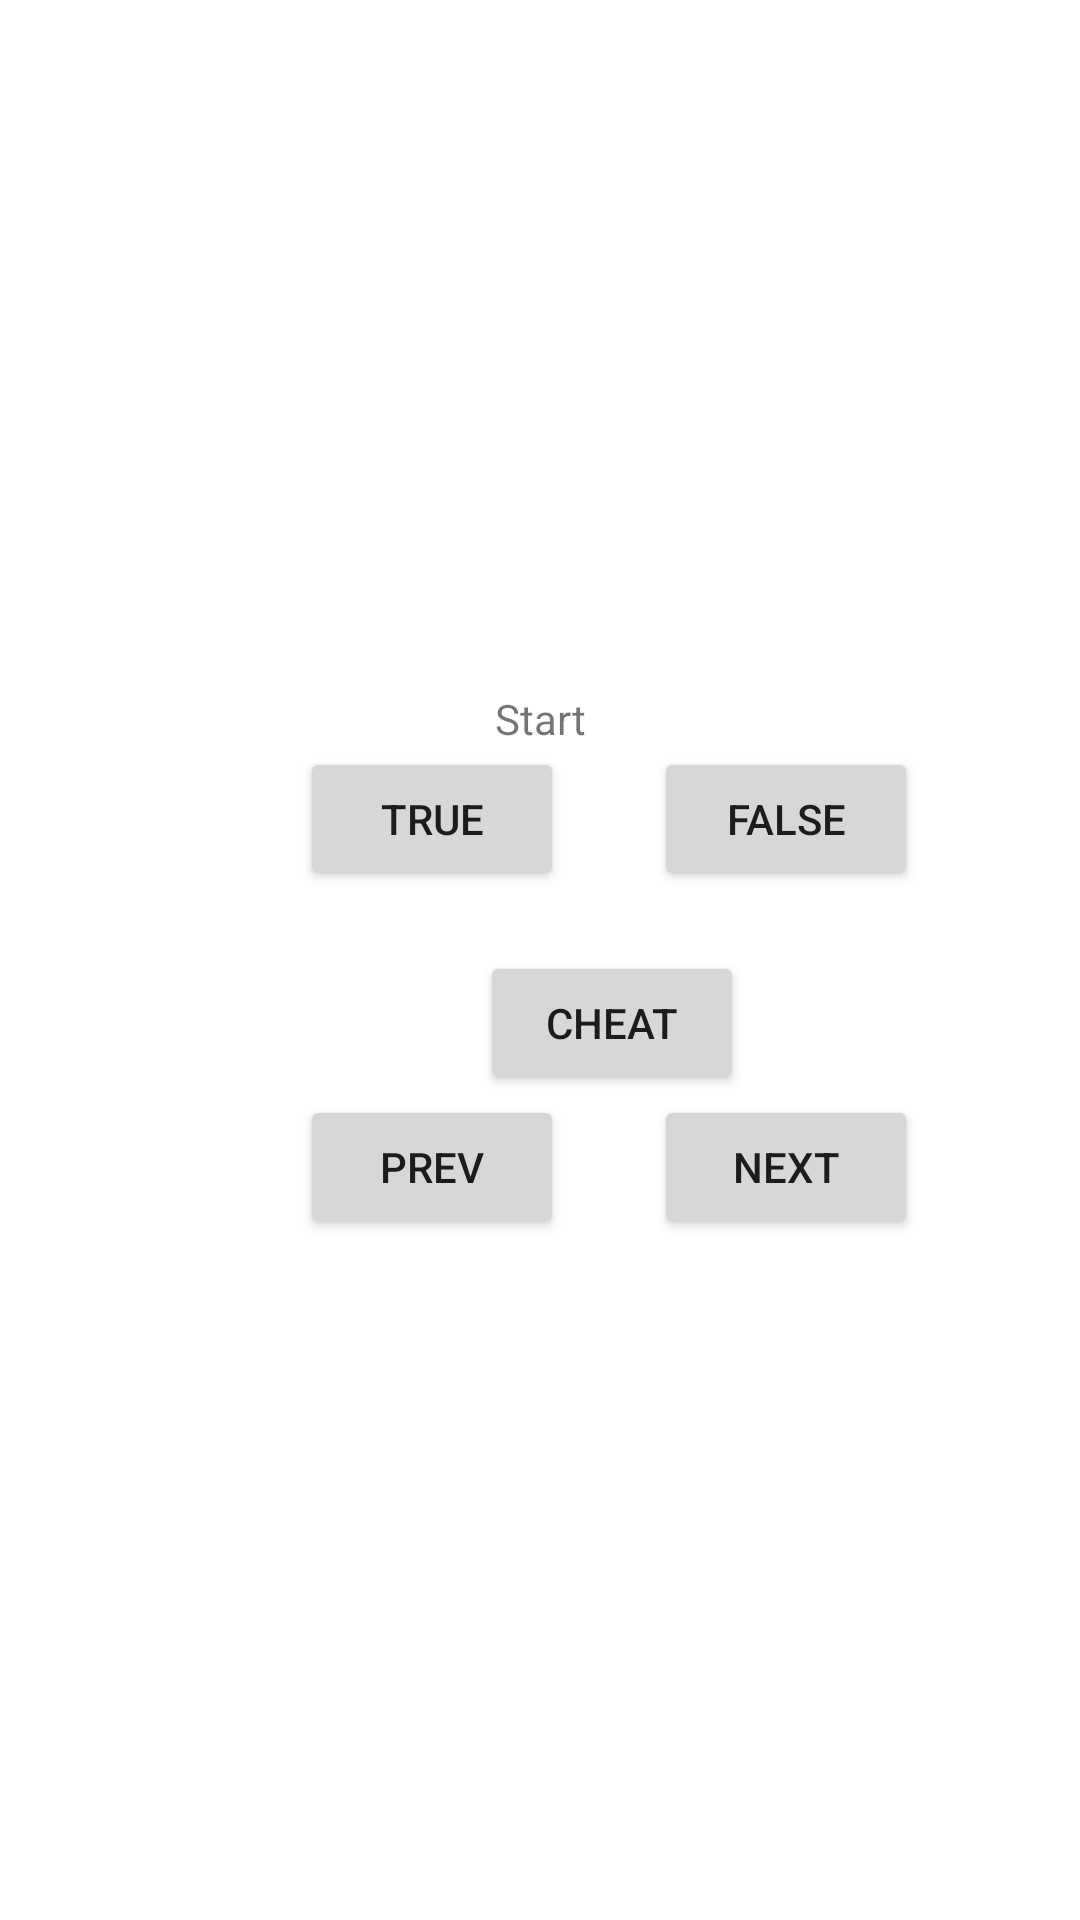

Produce the Android XML layout that renders to this screen, including the resource entries it uses.
<!-- AndroidManifest.xml: application theme Theme.HW7_Q2 -->
<!-- res/layout/activity_main.xml -->
<?xml version="1.0" encoding="utf-8"?>
<RelativeLayout xmlns:android="http://schemas.android.com/apk/res/android"
    xmlns:app="http://schemas.android.com/apk/res-auto"
    xmlns:tools="http://schemas.android.com/tools"
    android:layout_width="match_parent"
    android:layout_height="match_parent"
    tools:context=".MainActivity">
    <TextView
        android:layout_width="match_parent"
        android:layout_height="wrap_content"
        android:text="Start"
        android:gravity="center"
        android:layout_centerHorizontal="true"
        android:layout_marginTop="230dp"
        android:id="@+id/text"/>

    <Button
        android:id="@+id/buttonTrue"
        android:layout_width="wrap_content"
        android:layout_height="wrap_content"
        android:layout_below="@id/text"
        android:layout_marginLeft="100dp"
        android:text="True" />

    <Button
        android:id="@+id/buttonFalse"
        android:layout_width="wrap_content"
        android:layout_height="wrap_content"
        android:layout_below="@id/text"
        android:layout_marginLeft="30dp"
        android:layout_toRightOf="@id/buttonTrue"
        android:text="False" />

    <Button
        android:id="@+id/buttonCheat"
        android:layout_width="wrap_content"
        android:layout_height="wrap_content"
        android:layout_below="@id/buttonTrue"
        android:layout_marginLeft="160dp"
        android:layout_marginTop="20dp"
        android:text="Cheat" />

    <Button
        android:id="@+id/buttonprev"
        android:layout_width="wrap_content"
        android:layout_height="wrap_content"
        android:layout_below="@id/buttonCheat"
        android:layout_marginLeft="100dp"
        android:text="Prev" />

    <Button
        android:id="@+id/buttonNext"
        android:layout_width="wrap_content"
        android:layout_height="wrap_content"
        android:text="Next"
        android:layout_below="@id/buttonCheat"
        android:layout_toRightOf="@id/buttonTrue"
        android:layout_marginLeft="30dp"/>


</RelativeLayout>
<!-- resources referenced by this layout -->
<resources>
  <style name="Theme.HW7_Q2" parent="Theme.MaterialComponents.DayNight.DarkActionBar">
          
          <item name="colorPrimary">@color/purple_500</item>
          <item name="colorPrimaryVariant">@color/purple_700</item>
          <item name="colorOnPrimary">@color/white</item>
          
          <item name="colorSecondary">@color/teal_200</item>
          <item name="colorSecondaryVariant">@color/teal_700</item>
          <item name="colorOnSecondary">@color/black</item>
          
          <item name="android:statusBarColor" tools:targetApi="l">?attr/colorPrimaryVariant</item>
          
      </style>
  <!-- not gathered from this repository: default colours our renderer supplied (Android Studio template values) -->
  <color name="purple_500">#FF6200EE</color>
  <color name="purple_700">#FF3700B3</color>
  <color name="teal_200">#FF03DAC5</color>
  <color name="teal_700">#FF018786</color>
  <color name="black">#FF000000</color>
  <color name="white">#FFFFFFFF</color>
</resources>
